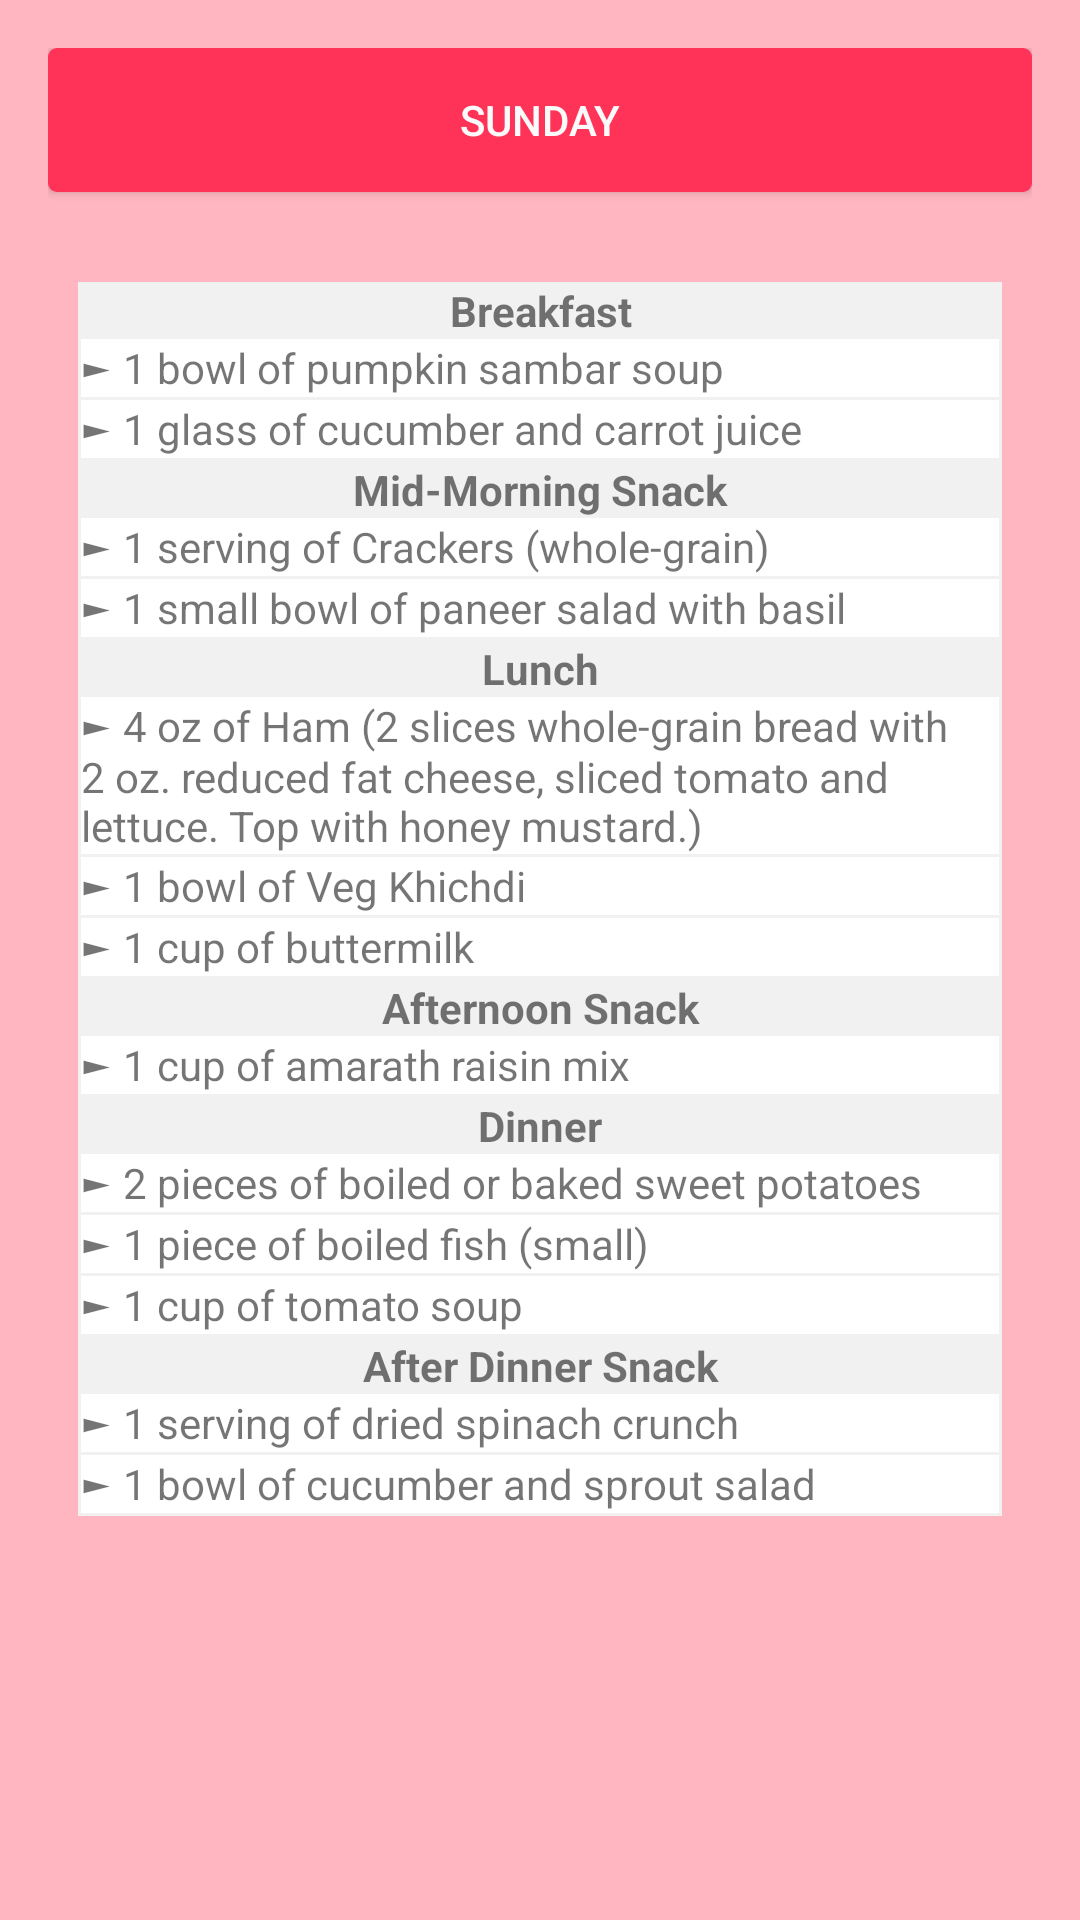

Write the Android layout XML for this screen, with the resource values it uses.
<!-- AndroidManifest.xml: application theme AppTheme -->
<!-- res/layout/activity_sunday_overweight.xml -->
<?xml version="1.0" encoding="utf-8"?>
<RelativeLayout
    xmlns:android="http://schemas.android.com/apk/res/android"
    xmlns:app="http://schemas.android.com/apk/res-auto"
    xmlns:tools="http://schemas.android.com/tools"
    android:layout_width="match_parent"
    android:layout_height="match_parent"
    android:id="@+id/activity_tuesday_underweight"
    android:paddingBottom="16dp"
    android:paddingLeft="16dp"
    android:paddingRight="16dp"
    android:paddingTop="16dp"
    android:background="#FFB6C1"

    tools:context=".sundayOverweight">


    <Button
        android:id="@+id/someButton"
        style="@style/buttonTwo"
        android:layout_width="match_parent"
        android:layout_height="wrap_content"
        android:text="sunday" />

    <ScrollView
        android:layout_width="match_parent"
        android:layout_height="match_parent"
        android:layout_below="@id/someButton"
        >



        <RelativeLayout
            android:layout_width="match_parent"
            android:layout_height="match_parent">




            <TableLayout
                android:id="@+id/table"
                android:layout_width="match_parent"
                android:layout_height="wrap_content"
                android:layout_marginVertical="30dp"
                android:layout_marginHorizontal="10dp"
                android:background="#f1f1f1">

                <TableRow>
                    <TextView
                        android:layout_width="wrap_content"
                        android:layout_height="wrap_content"
                        android:text="Breakfast"
                        android:textStyle="bold"
                        android:layout_weight="1"
                        android:gravity="center"/>



                </TableRow>

                <TableRow>




                    <TextView
                        android:layout_width="wrap_content"
                        android:layout_height="wrap_content"
                        android:text="► 1 bowl of pumpkin sambar soup"
                        android:layout_weight="1"
                        android:gravity="left"
                        android:background="#ffffff"
                        android:layout_marginBottom="1dp"
                        android:layout_marginHorizontal="1dp"/>



                </TableRow>

                <TableRow>
                    <TextView
                        android:layout_width="wrap_content"
                        android:layout_height="wrap_content"
                        android:text="► 1 glass of cucumber and carrot juice"
                        android:layout_weight="1"
                        android:gravity="left"
                        android:background="#ffffff"
                        android:layout_marginBottom="1dp"
                        android:layout_marginHorizontal="1dp"/>



                </TableRow>



                <TableRow>
                    <TextView
                        android:layout_width="wrap_content"
                        android:layout_height="wrap_content"
                        android:text="Mid-Morning Snack"
                        android:textStyle="bold"
                        android:layout_weight="1"
                        android:gravity="center"/>



                </TableRow>

                <TableRow>
                    <TextView
                        android:layout_width="wrap_content"
                        android:layout_height="wrap_content"
                        android:text="► 1 serving of Crackers (whole-grain)"
                        android:layout_weight="1"
                        android:gravity="left"
                        android:background="#ffffff"
                        android:layout_marginBottom="1dp"
                        android:layout_marginHorizontal="1dp"/>



                </TableRow>

                <TableRow>
                    <TextView
                        android:layout_width="wrap_content"
                        android:layout_height="wrap_content"
                        android:text="► 1 small bowl of paneer salad with basil"
                        android:layout_weight="1"
                        android:gravity="left"
                        android:background="#ffffff"
                        android:layout_marginBottom="1dp"
                        android:layout_marginHorizontal="1dp"/>



                </TableRow>





                <TableRow>
                    <TextView
                        android:layout_width="wrap_content"
                        android:layout_height="wrap_content"
                        android:text="Lunch"
                        android:textStyle="bold"
                        android:layout_weight="1"
                        android:gravity="center"/>



                </TableRow>

                <TableRow>
                    <TextView
                        android:layout_width="wrap_content"
                        android:layout_height="wrap_content"
                        android:text="► 4 oz of Ham (2 slices whole-grain bread with 2 oz. reduced fat cheese, sliced tomato and lettuce. Top with honey mustard.)"
                        android:layout_weight="1"
                        android:gravity="left"
                        android:background="#ffffff"
                        android:layout_marginBottom="1dp"
                        android:layout_marginHorizontal="1dp"/>



                </TableRow>

                <TableRow>
                    <TextView
                        android:layout_width="wrap_content"
                        android:layout_height="wrap_content"
                        android:text="► 1 bowl of Veg Khichdi"
                        android:layout_weight="1"
                        android:gravity="left"
                        android:background="#ffffff"
                        android:layout_marginBottom="1dp"
                        android:layout_marginHorizontal="1dp"/>



                </TableRow>

                <TableRow>
                    <TextView
                        android:layout_width="wrap_content"
                        android:layout_height="wrap_content"
                        android:text="► 1 cup of buttermilk"
                        android:layout_weight="1"
                        android:gravity="left"
                        android:background="#ffffff"
                        android:layout_marginBottom="1dp"
                        android:layout_marginHorizontal="1dp"/>



                </TableRow>

                <TableRow>
                    <TextView
                        android:layout_width="wrap_content"
                        android:layout_height="wrap_content"
                        android:text="Afternoon Snack"
                        android:textStyle="bold"
                        android:layout_weight="1"
                        android:gravity="center"/>



                </TableRow>


                <TableRow>
                    <TextView
                        android:layout_width="wrap_content"
                        android:layout_height="wrap_content"
                        android:text="► 1 cup of amarath raisin mix"
                        android:layout_weight="1"
                        android:gravity="left"
                        android:background="#ffffff"
                        android:layout_marginBottom="1dp"
                        android:layout_marginHorizontal="1dp"/>



                </TableRow>










                <TableRow>
                    <TextView
                        android:layout_width="wrap_content"
                        android:layout_height="wrap_content"
                        android:text="Dinner"
                        android:textStyle="bold"
                        android:layout_weight="1"
                        android:gravity="center"/>



                </TableRow>

                <TableRow>
                    <TextView
                        android:layout_width="wrap_content"
                        android:layout_height="wrap_content"
                        android:text="► 2 pieces of boiled or baked sweet potatoes"
                        android:layout_weight="1"
                        android:gravity="left"
                        android:background="#ffffff"
                        android:layout_marginBottom="1dp"
                        android:layout_marginHorizontal="1dp"/>



                </TableRow>

                <TableRow>
                    <TextView
                        android:layout_width="wrap_content"
                        android:layout_height="wrap_content"
                        android:text="► 1 piece of boiled fish (small)"
                        android:layout_weight="1"
                        android:gravity="left"
                        android:background="#ffffff"
                        android:layout_marginBottom="1dp"
                        android:layout_marginHorizontal="1dp"/>



                </TableRow>

                <TableRow>
                    <TextView
                        android:layout_width="wrap_content"
                        android:layout_height="wrap_content"
                        android:text="► 1 cup of tomato soup"
                        android:layout_weight="1"
                        android:gravity="left"
                        android:background="#ffffff"
                        android:layout_marginBottom="1dp"
                        android:layout_marginHorizontal="1dp"/>



                </TableRow>








                <TableRow>
                    <TextView
                        android:layout_width="wrap_content"
                        android:layout_height="wrap_content"
                        android:text="After Dinner Snack"
                        android:textStyle="bold"
                        android:layout_weight="1"
                        android:gravity="center"/>



                </TableRow>


                <TableRow>
                    <TextView
                        android:layout_width="wrap_content"
                        android:layout_height="wrap_content"
                        android:text="► 1 serving of dried spinach crunch"
                        android:layout_weight="1"
                        android:gravity="left"
                        android:background="#ffffff"
                        android:layout_marginBottom="1dp"
                        android:layout_marginHorizontal="1dp"/>



                </TableRow>

                <TableRow>
                    <TextView
                        android:layout_width="wrap_content"
                        android:layout_height="wrap_content"
                        android:text="► 1 bowl of cucumber and sprout salad"
                        android:layout_weight="1"
                        android:gravity="left"
                        android:background="#ffffff"
                        android:layout_marginBottom="1dp"
                        android:layout_marginHorizontal="1dp"/>



                </TableRow>





            </TableLayout>


        </RelativeLayout>



    </ScrollView>







</RelativeLayout>
<!-- resources referenced by this layout -->
<resources>
  <style name="buttonTwo">
          <item name="android:background">@drawable/square_button</item>
          <item name="android:text">NEXT</item>
          <item name="android:textColor">#fafafa</item>
  
      </style>
  <style name="AppTheme" parent="Theme.AppCompat.Light.DarkActionBar">
          
          <item name="colorPrimary">@color/colorPrimary</item>
          <item name="colorPrimaryDark">@color/colorPrimaryDark</item>
          <item name="colorAccent">@color/colorAccent</item>
      </style>
  <!-- drawable square_button (drawable) -->
  <?xml version="1.0" encoding="utf-8"?>
  <shape xmlns:android="http://schemas.android.com/apk/res/android"
      android:shape="rectangle">
  
      <corners android:radius="3dp"/>
      <solid android:color="#FF3358"/>
      <padding
          android:bottom="5dp"
          android:left="10dp"
          android:right="10dp"
          android:top="5dp"
          />
  </shape>
  <!-- not gathered from this repository: default colours our renderer supplied (Android Studio template values) -->
  <color name="colorPrimary">#FF6200EE</color>
  <color name="colorPrimaryDark">#FF3700B3</color>
  <color name="colorAccent">#FF03DAC5</color>
</resources>
